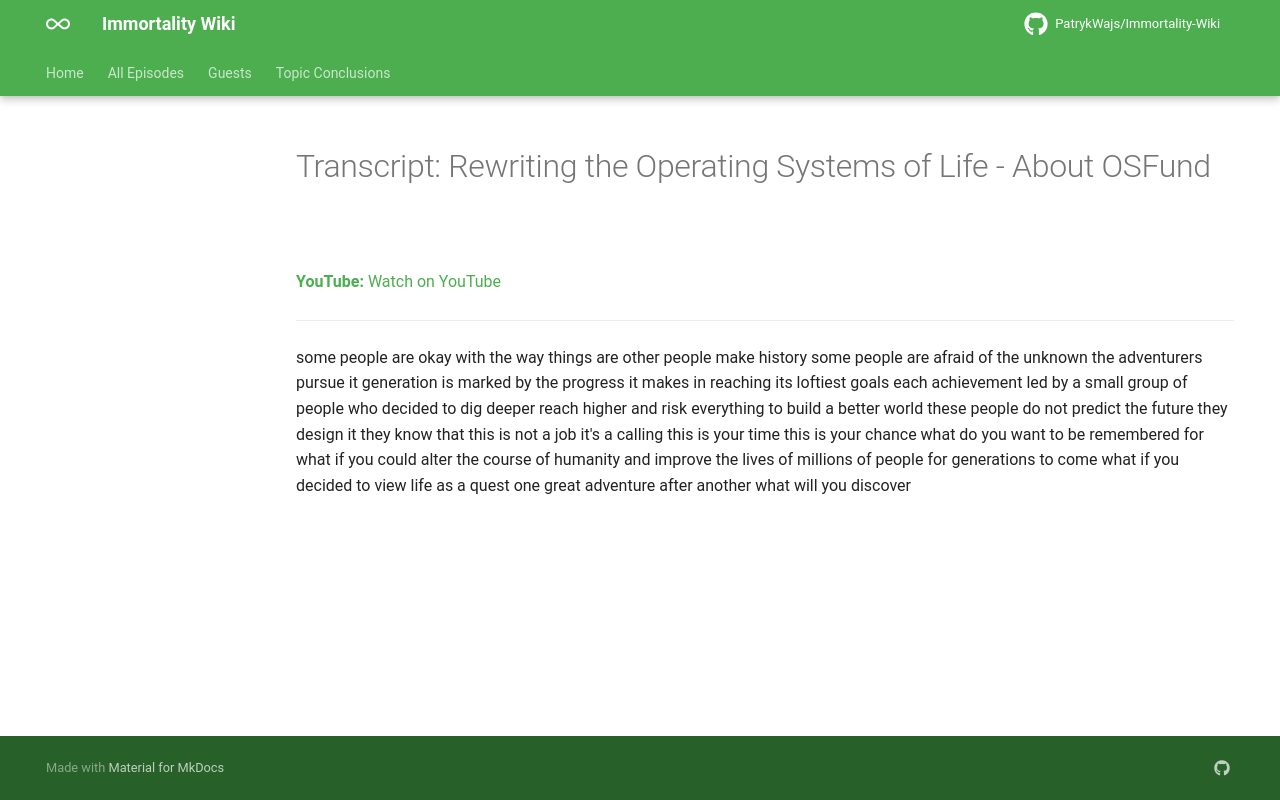

repository: PatrykWajs/Immortality-Wiki · page: Episodes/EP-1 - Rewriting the Operating Systems of Life - About OSFund/transcript/index.html · generator: mkdocs

---
title: "Transcript: Rewriting the Operating Systems of Life - About OSFund"
search:
  exclude: true
---

# Transcript: Rewriting the Operating Systems of Life - About OSFund

**YouTube:** [Watch on YouTube](https://www.youtube.com/watch?v=nLuWhkXyD94)

---

some people are okay with the way things are other people make history some people are afraid of the unknown the adventurers pursue it generation is marked by the progress it makes in reaching its loftiest goals each achievement led by a small group of people who decided to dig deeper reach higher and risk everything to build a better world these people do not predict the future they design it they know that this is not a job it's a calling this is your time this is your chance what do you want to be remembered for what if you could alter the course of humanity and improve the lives of millions of people for generations to come what if you decided to view life as a quest one great adventure after another what will you discover
